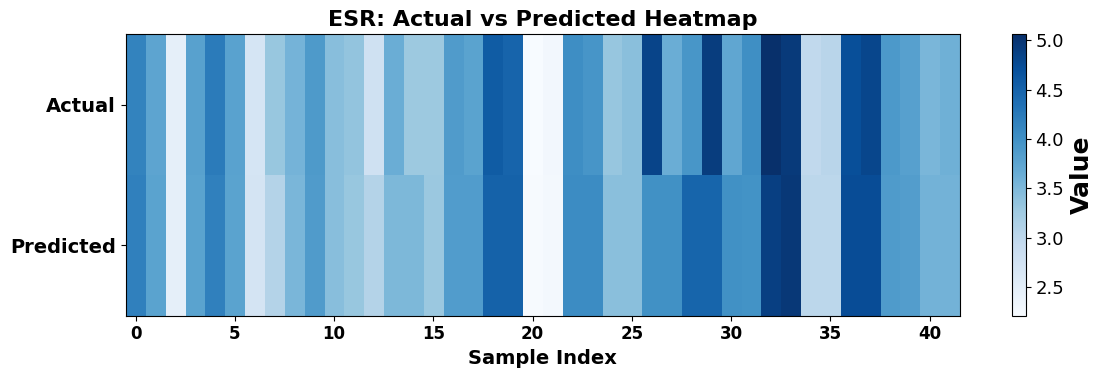
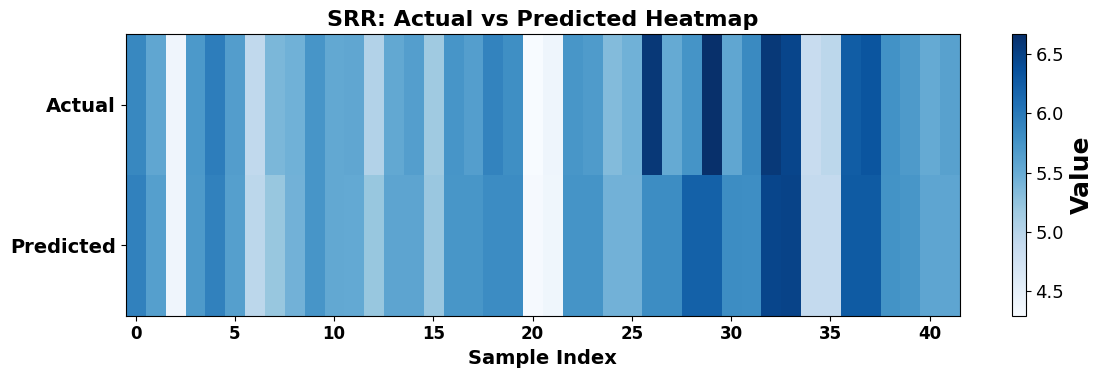
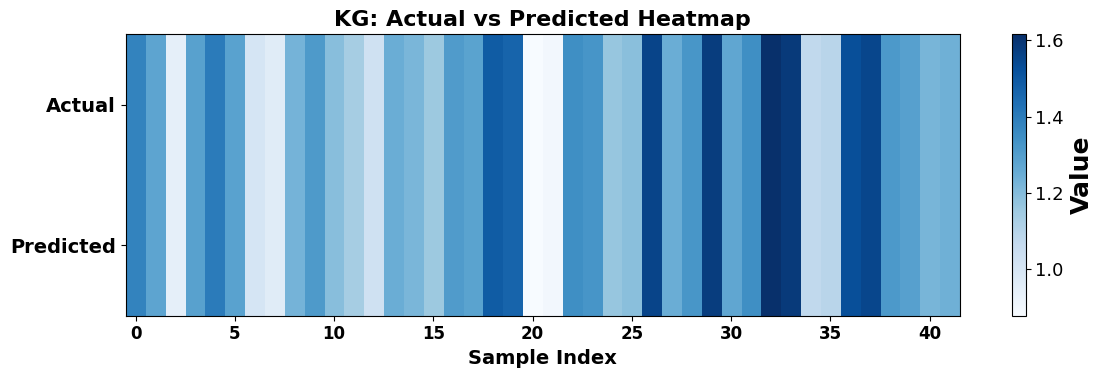

Source code (Python) for these figures, in order:
import pandas as pd
import matplotlib.pyplot as plt
import numpy as np

# ===== DATA =====
data = {
    "ESR": {
        'Actual': [4.137, 3.752, 2.458, 3.795, 4.225, 3.782, 2.692, 3.320, 3.561, 3.885,
                   3.431, 3.354, 2.777, 3.645, 3.284, 3.279, 3.859, 3.774, 4.577, 4.487,
                   2.209, 2.285, 4.026, 3.937, 3.331, 3.415, 4.829, 3.638, 3.925, 4.910,
                   3.725, 4.017, 5.060, 4.944, 2.963, 3.042, 4.722, 4.812, 3.895, 3.805,
                   3.531, 3.612],
        'Predicted': [4.174,3.775,2.457,3.778,4.174,3.775,2.716,3.080,3.530,3.868,
3.426,3.316,3.080,3.501,3.501,3.299,3.856,3.856,4.513,4.513,
2.229,2.272,4.050,4.050,3.422,3.422,3.999,3.999,4.474,4.474,
3.999,3.974,4.883,4.961,3.004,3.004,4.747,4.747,3.877,3.842,
3.574,3.574]
    },

    "SRR": {
        'Actual': [5.866, 5.556, 4.389, 5.695, 5.957, 5.653, 4.919, 5.382, 5.442, 5.737,
                   5.544, 5.561, 5.024, 5.535, 5.643, 5.172, 5.736, 5.644, 5.901, 5.797,
                   4.290, 4.393, 5.728, 5.683, 5.338, 5.447, 6.589, 5.517, 5.752, 6.668,
                   5.562, 5.850, 6.577, 6.467, 4.848, 4.950, 6.258, 6.331, 5.773, 5.684,
                   5.519, 5.614],
        'Predicted': [5.918,5.631,4.388,5.686,5.918,5.631,4.953,5.214,5.434,5.735,
5.540,5.526,5.214,5.573,5.573,5.202,5.729,5.729,5.829,5.829,
4.309,4.382,5.753,5.753,5.440,5.440,5.821,5.821,6.220,6.220,
5.821,5.813,6.467,6.485,4.899,4.899,6.277,6.277,5.759,5.725,
5.563,5.563]
    },

    "KG": {
        'Actual': [1.378, 1.277, 0.943, 1.289, 1.400, 1.286, 1.004, 0.965, 1.227, 1.311,
                    1.194, 1.135, 1.026, 1.249, 1.219, 1.155, 1.305, 1.283, 1.489, 1.467,
                    0.879, 0.898, 1.347, 1.325, 1.169, 1.191, 1.556, 1.249, 1.322, 1.576,
                    1.272, 1.347, 1.615, 1.584, 1.074, 1.093, 1.528, 1.551, 1.314, 1.291,
                    1.222, 1.241],
        'Predicted': [1.378,1.277,0.943,1.289,1.400,1.286,1.004,0.965,1.227,1.311,
1.194,1.135,1.026,1.249,1.219,1.155,1.305,1.283,1.489,1.467,
0.879,0.898,1.347,1.325,1.169,1.191,1.556,1.249,1.322,1.576,
1.272,1.347,1.615,1.584,1.074,1.093,1.528,1.551,1.314,1.291,
1.222,1.241]
    }
}

# ===== DATAFRAMES =====
datasets = {name: pd.DataFrame(values) for name, values in data.items()}


plt.rcParams['font.family'] = 'DejaVu Sans'
plt.rcParams['font.size'] = 14

# ===== TITLE AND AXIS =====
for name, df in datasets.items():
    plt.figure(figsize=(12, 4))

    heat_matrix = np.vstack([df['Actual'].values, df['Predicted'].values])

    im = plt.imshow(heat_matrix, aspect='auto', cmap='Blues')
    plt.xticks(fontsize=12, fontweight='bold')
    plt.yticks(fontsize=12, fontweight='bold')
    plt.yticks([0, 1], ['Actual', 'Predicted'], fontsize=14, fontweight='bold')
    plt.xlabel('Sample Index', fontsize=14, fontweight='bold')
    plt.title(f'{name}: Actual vs Predicted Heatmap',
              fontsize=16, fontweight='bold')
    cbar = plt.colorbar(im)
    cbar.set_label('Value', fontsize=18, fontweight='bold')
    cbar.ax.tick_params(labelsize=13)
    plt.tight_layout()
    plt.show()
